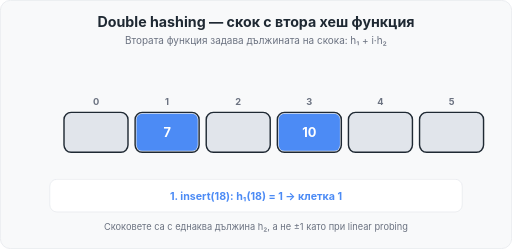
t = 0.00 s
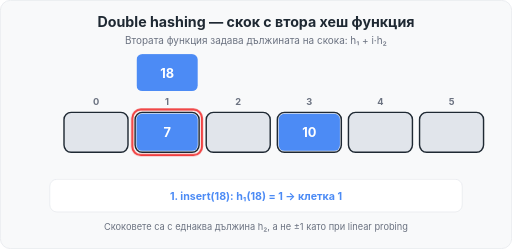
t = 1.72 s
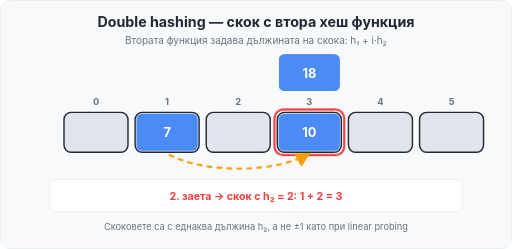
t = 3.36 s
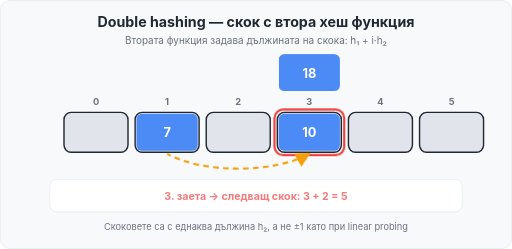
t = 4.96 s
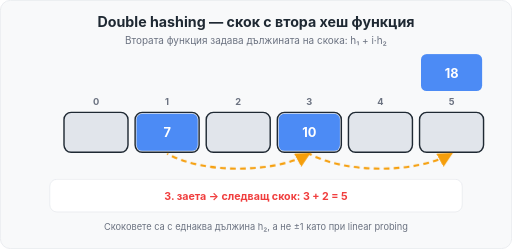
t = 6.72 s
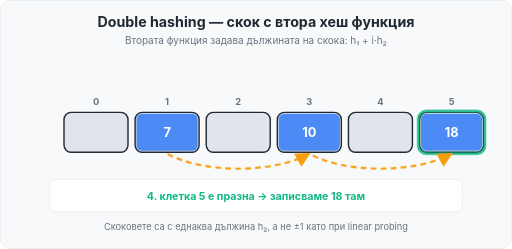
t = 8.00 s

The animated SVG that drew these frames (rendered in a browser with its animation timeline set to each time). Animation: 10 CSS @keyframes rules; frames cover the first 8.00 s, repeats indefinitely.

<svg xmlns="http://www.w3.org/2000/svg" width="720" height="350" viewBox="0 0 720 350" role="img" aria-label="Double hashing — анимация: скок с втора хеш функция">
  <style>
    text { font-family: -apple-system, BlinkMacSystemFont, "Segoe UI", Helvetica, Arial, sans-serif; }
    .fx { opacity: 0; animation-duration: 16s; animation-timing-function: step-end; animation-iteration-count: infinite; }
    .l1 { animation-name: l1; }
    .l2 { animation-name: l2; }
    .l3 { animation-name: l3; }
    .l4 { animation-name: l4; }
    .r1 { animation-name: r1; }
    .r3 { animation-name: r3; }
    .g5 { animation-name: g5; }
    .k18 { animation: k18 16s step-end infinite; }
    .jump1 { animation: jump1 16s step-end infinite; }
    .jump2 { animation: jump2 16s step-end infinite; }
    @keyframes l1 {
      0% { opacity: 1; }
      13% { opacity: 1; animation-timing-function: ease-out; }
      15% { opacity: 0; }
      87% { opacity: 0; animation-timing-function: ease-out; }
      89% { opacity: 1; }
      100% { opacity: 1; }
    }
    @keyframes l2 {
      0% { opacity: 0; }
      16% { opacity: 0; animation-timing-function: ease-out; }
      18% { opacity: 1; }
      28% { opacity: 1; animation-timing-function: ease-out; }
      30% { opacity: 0; }
      100% { opacity: 0; }
    }
    @keyframes l3 {
      0% { opacity: 0; }
      30% { opacity: 0; animation-timing-function: ease-out; }
      32% { opacity: 1; }
      42% { opacity: 1; animation-timing-function: ease-out; }
      44% { opacity: 0; }
      100% { opacity: 0; }
    }
    @keyframes l4 {
      0% { opacity: 0; }
      44% { opacity: 0; animation-timing-function: ease-out; }
      46% { opacity: 1; }
      80% { opacity: 1; animation-timing-function: ease-out; }
      83% { opacity: 0; }
      100% { opacity: 0; }
    }
    @keyframes r1 {
      0% { opacity: 0; }
      4% { opacity: 1; }
      16% { opacity: 1; animation-timing-function: ease-out; }
      18% { opacity: 0; }
      100% { opacity: 0; }
    }
    @keyframes r3 {
      0% { opacity: 0; }
      21% { opacity: 1; }
      32% { opacity: 1; animation-timing-function: ease-out; }
      34% { opacity: 0; }
      100% { opacity: 0; }
    }
    @keyframes g5 {
      0% { opacity: 0; }
      44% { opacity: 0; animation-timing-function: ease-out; }
      46% { opacity: 1; }
      80% { opacity: 1; animation-timing-function: ease-out; }
      83% { opacity: 0; }
      100% { opacity: 0; }
    }
    @keyframes jump1 {
      0% { opacity: 0; stroke-dashoffset: 0; animation-timing-function: step-end; }
      18% { opacity: 1; stroke-dashoffset: 0; animation-timing-function: linear; }
      80% { opacity: 1; stroke-dashoffset: -56; animation-timing-function: step-end; }
      83% { opacity: 0; stroke-dashoffset: -56; }
      100% { opacity: 0; stroke-dashoffset: 0; }
    }
    @keyframes jump2 {
      0% { opacity: 0; stroke-dashoffset: 0; animation-timing-function: step-end; }
      34% { opacity: 1; stroke-dashoffset: 0; animation-timing-function: linear; }
      80% { opacity: 1; stroke-dashoffset: -56; animation-timing-function: step-end; }
      83% { opacity: 0; stroke-dashoffset: -56; }
      100% { opacity: 0; stroke-dashoffset: 0; }
    }
    @keyframes k18 {
      0% { transform: translate(-400px,-84px); opacity: 0; }
      4% { transform: translate(-400px,-84px); opacity: 1; }
      18% { transform: translate(-400px,-84px); opacity: 1; animation-timing-function: ease-in-out; }
      21% { transform: translate(-200px,-84px); opacity: 1; }
      34% { transform: translate(-200px,-84px); opacity: 1; animation-timing-function: ease-in-out; }
      37% { transform: translate(0,-84px); opacity: 1; }
      46% { transform: translate(0,-84px); opacity: 1; animation-timing-function: ease-in-out; }
      50% { transform: translate(0,0); opacity: 1; }
      80% { transform: translate(0,0); opacity: 1; animation-timing-function: ease-out; }
      83% { transform: translate(0,0); opacity: 0; }
      87% { transform: translate(-400px,-84px); opacity: 0; animation-timing-function: ease-out; }
      89% { transform: translate(-400px,-84px); opacity: 1; }
      100% { transform: translate(-400px,-84px); opacity: 1; }
    }
  </style>
  <defs>
    <marker id="aO" viewBox="0 0 10 10" refX="9" refY="5" markerWidth="7" markerHeight="7" orient="auto">
      <path d="M0,0 L10,5 L0,10 z" fill="#F59E0B"/>
    </marker>
  </defs>

  <rect x="0.5" y="0.5" width="719" height="349" rx="14" fill="#F8F9FA" stroke="#E4E7EB"/>
  <text x="360" y="38" text-anchor="middle" font-size="20" font-weight="700" fill="#1F2933">Double hashing — скок с втора хеш функция</text>
  <text x="360" y="62" text-anchor="middle" font-size="14" fill="#6B7280">Втората функция задава дължината на скока: h₁ + i·h₂</text>

  <!-- клетки 0..5 -->
  <text x="135" y="148" text-anchor="middle" font-size="13" font-weight="700" fill="#6B7280">0</text>
  <rect x="90" y="158" width="90" height="56" rx="10" fill="#E1E5EB" stroke="#1F2933" stroke-width="2"/>
  <text x="235" y="148" text-anchor="middle" font-size="13" font-weight="700" fill="#6B7280">1</text>
  <rect x="190" y="158" width="90" height="56" rx="10" fill="#E1E5EB" stroke="#1F2933" stroke-width="2"/>
  <text x="335" y="148" text-anchor="middle" font-size="13" font-weight="700" fill="#6B7280">2</text>
  <rect x="290" y="158" width="90" height="56" rx="10" fill="#E1E5EB" stroke="#1F2933" stroke-width="2"/>
  <text x="435" y="148" text-anchor="middle" font-size="13" font-weight="700" fill="#6B7280">3</text>
  <rect x="390" y="158" width="90" height="56" rx="10" fill="#E1E5EB" stroke="#1F2933" stroke-width="2"/>
  <text x="535" y="148" text-anchor="middle" font-size="13" font-weight="700" fill="#6B7280">4</text>
  <rect x="490" y="158" width="90" height="56" rx="10" fill="#E1E5EB" stroke="#1F2933" stroke-width="2"/>
  <text x="635" y="148" text-anchor="middle" font-size="13" font-weight="700" fill="#6B7280">5</text>
  <rect x="590" y="158" width="90" height="56" rx="10" fill="#E1E5EB" stroke="#1F2933" stroke-width="2"/>

  <!-- заети клетки в началото -->
  <rect x="192" y="160" width="86" height="52" rx="8" fill="#4C8BF5"/>
  <text x="235" y="193" text-anchor="middle" font-size="18" font-weight="700" fill="#FFFFFF">7</text>
  <rect x="392" y="160" width="86" height="52" rx="8" fill="#4C8BF5"/>
  <text x="435" y="193" text-anchor="middle" font-size="18" font-weight="700" fill="#FFFFFF">10</text>

  <!-- подсветка на празната клетка 5 -->
  <g class="fx g5">
    <rect x="588" y="156" width="94" height="60" rx="11" fill="#12B886" opacity="0.16"/>
    <rect x="588" y="156" width="94" height="60" rx="11" fill="none" stroke="#12B886" stroke-width="3"/>
  </g>

  <!-- червени пръстени при заети клетки -->
  <g class="fx r1">
    <rect x="186" y="154" width="98" height="64" rx="12" fill="none" stroke="#F03E3E" stroke-width="3"/>
  </g>
  <g class="fx r3">
    <rect x="386" y="154" width="98" height="64" rx="12" fill="none" stroke="#F03E3E" stroke-width="3"/>
  </g>

  <!-- скокове с h₂ (пунктирни стрелки под клетките) -->
  <path class="jump1" d="M235,216 C285,244 385,244 435,216" fill="none" stroke="#F59E0B" stroke-width="3" stroke-dasharray="8 6" marker-end="url(#aO)"/>
  <path class="jump2" d="M435,216 C485,244 585,244 635,216" fill="none" stroke="#F59E0B" stroke-width="3" stroke-dasharray="8 6" marker-end="url(#aO)"/>

  <!-- ключ 18: чака над клетка 1 → скок над 3 → скок над 5 → пада в 5 -->
  <g class="k18">
    <rect x="592" y="160" width="86" height="52" rx="8" fill="#4C8BF5"/>
    <text x="635" y="193" text-anchor="middle" font-size="18" font-weight="700" fill="#FFFFFF">18</text>
  </g>

  <!-- статус -->
  <rect x="70" y="252" width="580" height="46" rx="10" fill="#FFFFFF" stroke="#E4E7EB"/>
  <text class="fx l1" x="360" y="281" text-anchor="middle" font-size="15" font-weight="700" fill="#4C8BF5">1. insert(18): h₁(18) = 1 → клетка 1</text>
  <text class="fx l2" x="360" y="281" text-anchor="middle" font-size="15" font-weight="700" fill="#F03E3E">2. заета → скок с h₂ = 2: 1 + 2 = 3</text>
  <text class="fx l3" x="360" y="281" text-anchor="middle" font-size="15" font-weight="700" fill="#F03E3E">3. заета → следващ скок: 3 + 2 = 5</text>
  <text class="fx l4" x="360" y="281" text-anchor="middle" font-size="15" font-weight="700" fill="#12B886">4. клетка 5 е празна → записваме 18 там</text>

  <text x="360" y="324" text-anchor="middle" font-size="13" fill="#6B7280">Скоковете са с еднаква дължина h₂, а не ±1 като при linear probing</text>
</svg>
